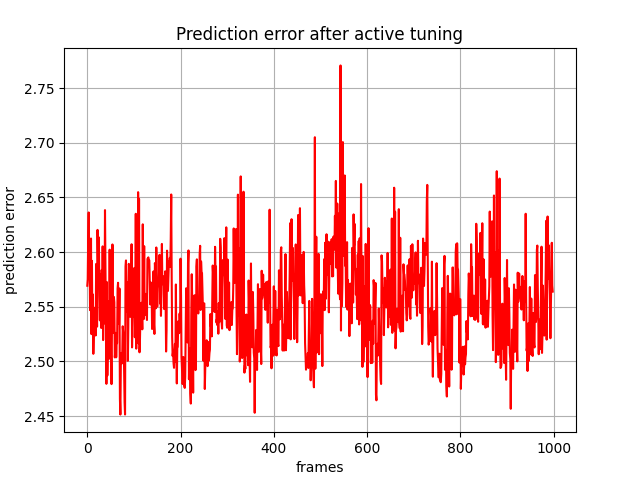

Source data for this figure (header and first rows):
, 0
0, 2.569
1, 2.575
2, 2.613
3, 2.636
4, 2.587
5, 2.593
6, 2.547
7, 2.555
8, 2.612
9, 2.525
10, 2.592
11, 2.526
12, 2.561
13, 2.507
14, 2.527
15, 2.535
16, 2.541
17, 2.549
18, 2.524
19, 2.589
20, 2.555
21, 2.532
22, 2.62
23, 2.588
24, 2.614
25, 2.606
26, 2.561
27, 2.538
28, 2.58
29, 2.542
30, 2.531
31, 2.584
32, 2.533
33, 2.605
34, 2.519
35, 2.597
36, 2.535
37, 2.543
38, 2.638
39, 2.586
40, 2.535
41, 2.479
42, 2.573
43, 2.487
44, 2.515
45, 2.515
46, 2.555
47, 2.502
48, 2.602
49, 2.51
50, 2.549
51, 2.507
52, 2.479
53, 2.536
54, 2.607
55, 2.526
56, 2.526
57, 2.559
58, 2.554
59, 2.504
... 939 more rows
